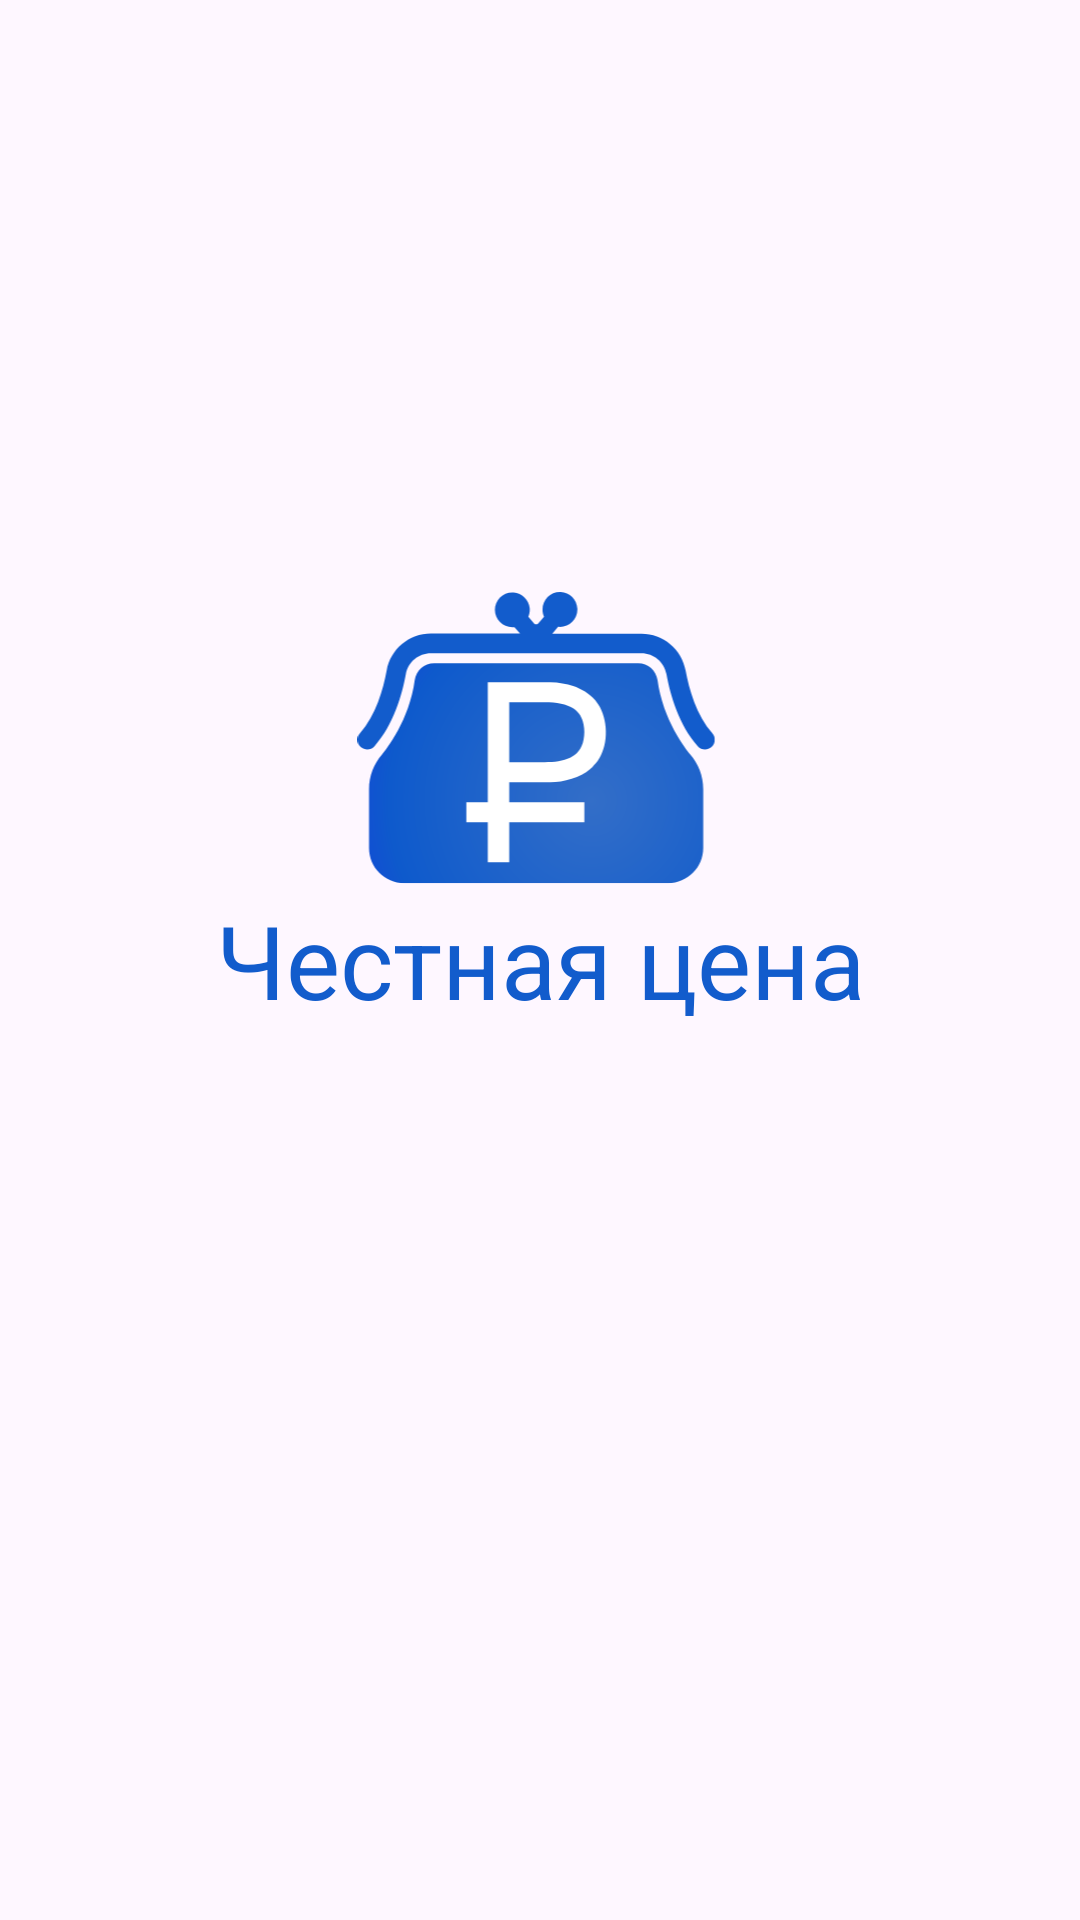

Write the Android layout XML for this screen, with the resource values it uses.
<!-- AndroidManifest.xml: application theme Theme.FairPrice -->
<!-- res/layout/activity_splash_screen.xml -->
<?xml version="1.0" encoding="utf-8"?>
<androidx.constraintlayout.widget.ConstraintLayout xmlns:android="http://schemas.android.com/apk/res/android"
    xmlns:app="http://schemas.android.com/apk/res-auto"
    xmlns:tools="http://schemas.android.com/tools"
    android:layout_width="match_parent"
    android:layout_height="match_parent"
    tools:context=".SplashScreenActivity">


    <TextView
        android:id="@+id/textView"
        android:layout_width="wrap_content"
        android:layout_height="wrap_content"
        android:text="Честная цена"
        android:textColor="#125CCC"
        android:textColorHint="#000000"
        android:textSize="34sp"
        app:layout_constraintBottom_toBottomOf="parent"
        app:layout_constraintEnd_toEndOf="@+id/imageView"
        app:layout_constraintStart_toStartOf="@+id/imageView"
        app:layout_constraintTop_toTopOf="parent" />

    <ImageView
        android:id="@+id/imageView"
        android:layout_width="130dp"
        android:layout_height="100dp"
        app:layout_constraintBottom_toTopOf="@+id/textView"
        app:layout_constraintEnd_toEndOf="parent"
        app:layout_constraintStart_toStartOf="parent"
        app:layout_constraintTop_toTopOf="parent"
        app:layout_constraintVertical_bias="1.0"
        app:srcCompat="@drawable/app_icon" />
</androidx.constraintlayout.widget.ConstraintLayout>
<!-- resources referenced by this layout -->
<resources>
  <!-- drawable app_icon: vector/xml drawable (drawable, 3013 chars, omitted) -->
  <style name="Theme.FairPrice" parent="Base.Theme.FairPrice" />
  <style name="Base.Theme.FairPrice" parent="Theme.Material3.DayNight.NoActionBar">
          
           <item name="colorPrimary">@color/blue</item>
           <item name="colorSecondary">@color/blue_light</item>
           <item name="colorAccent">@color/blue_accent</item>
      </style>
  <color name="blue">#6666ff</color>
  <color name="blue_light">#ababff</color>
  <color name="blue_accent">#6969BF</color>
</resources>
